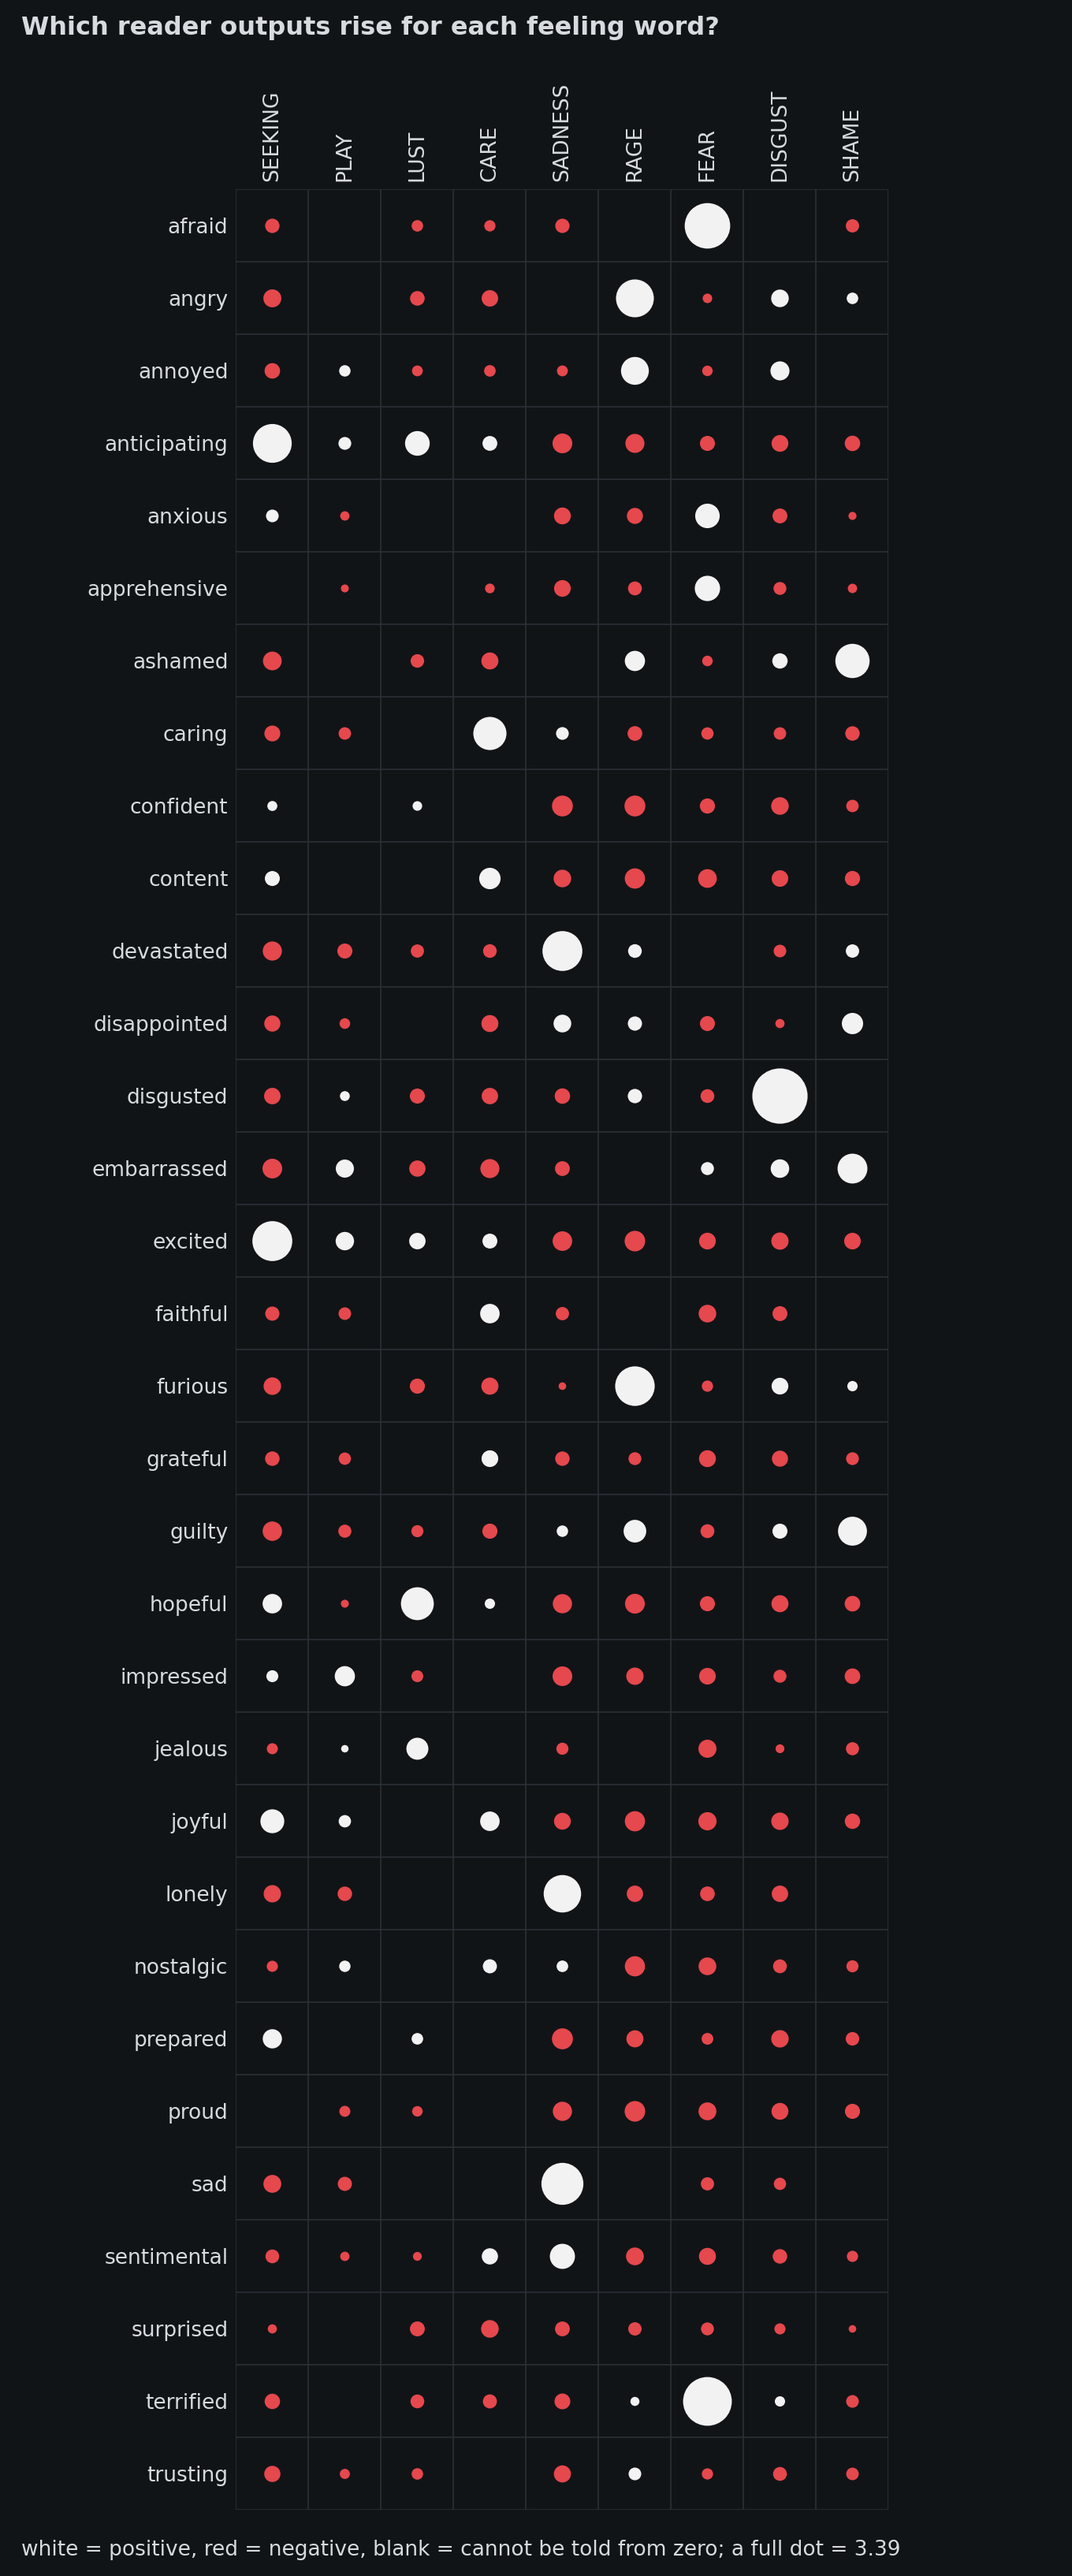

The table this chart was drawn from, first rows:
row, col, estimate, low, high
afraid, SEEKING, -0.2296, -0.2764, -0.1694
afraid, PLAY, -0.04533, -0.1087, 0.03692
afraid, LUST, -0.1474, -0.1866, -0.1088
afraid, CARE, -0.141, -0.194, -0.07403
afraid, SADNESS, -0.2281, -0.2733, -0.1764
afraid, RAGE, 0.0397, -0.0277, 0.1158
afraid, FEAR, 2.297, 2.092, 2.485
afraid, DISGUST, 0.02067, -0.03228, 0.08309
afraid, SHAME, -0.1969, -0.2258, -0.162
angry, SEEKING, -0.3581, -0.3813, -0.3317
angry, PLAY, -0.02299, -0.08517, 0.05215
angry, LUST, -0.2372, -0.2861, -0.2068
angry, CARE, -0.3018, -0.3333, -0.2664
angry, SADNESS, -0.003784, -0.06559, 0.0622
angry, RAGE, 1.59, 1.424, 1.754
angry, FEAR, -0.101, -0.1526, -0.04413
angry, DISGUST, 0.3443, 0.2605, 0.422
angry, SHAME, 0.1477, 0.06601, 0.2382
annoyed, SEEKING, -0.2672, -0.296, -0.2347
annoyed, PLAY, 0.1446, 0.07242, 0.2349
annoyed, LUST, -0.1297, -0.1775, -0.07298
annoyed, CARE, -0.1499, -0.1903, -0.1071
annoyed, SADNESS, -0.1319, -0.1821, -0.08023
annoyed, RAGE, 0.8608, 0.7394, 0.9716
annoyed, FEAR, -0.1224, -0.1712, -0.07264
annoyed, DISGUST, 0.4023, 0.2741, 0.5419
annoyed, SHAME, 0.01553, -0.05516, 0.09046
anticipating, SEEKING, 1.671, 1.499, 1.847
anticipating, PLAY, 0.1822, 0.08911, 0.2887
anticipating, LUST, 0.676, 0.4709, 0.9805
anticipating, CARE, 0.2433, 0.1414, 0.372
anticipating, SADNESS, -0.4333, -0.4586, -0.4063
anticipating, RAGE, -0.4028, -0.4351, -0.368
anticipating, FEAR, -0.2517, -0.291, -0.2089
anticipating, DISGUST, -0.3125, -0.3311, -0.2951
anticipating, SHAME, -0.2653, -0.2931, -0.2329
anxious, SEEKING, 0.178, 0.05638, 0.3272
anxious, PLAY, -0.09729, -0.1497, -0.03924
anxious, LUST, 0.05359, -0.009102, 0.1291
anxious, CARE, -0.0241, -0.08627, 0.04121
anxious, SADNESS, -0.3154, -0.3548, -0.273
anxious, RAGE, -0.2857, -0.3303, -0.239
anxious, FEAR, 0.6671, 0.5232, 0.8093
anxious, DISGUST, -0.2459, -0.2844, -0.1912
anxious, SHAME, -0.07215, -0.128, -0.01292
apprehensive, SEEKING, -0.03944, -0.1111, 0.03813
apprehensive, PLAY, -0.07015, -0.126, -0.007716
apprehensive, LUST, -0.05631, -0.1045, 0.003646
apprehensive, CARE, -0.1049, -0.1535, -0.05081
apprehensive, SADNESS, -0.3089, -0.3516, -0.2621
apprehensive, RAGE, -0.2135, -0.2637, -0.1587
apprehensive, FEAR, 0.7118, 0.5775, 0.8632
apprehensive, DISGUST, -0.1849, -0.2369, -0.1261
apprehensive, SHAME, -0.09808, -0.1594, -0.01896
ashamed, SEEKING, -0.3892, -0.4268, -0.3437
ashamed, PLAY, -0.07479, -0.1631, 0.04618
ashamed, LUST, -0.2035, -0.2655, -0.1302
ashamed, CARE, -0.3228, -0.3519, -0.2944
ashamed, SADNESS, -0.00153, -0.05695, 0.05523
ashamed, RAGE, 0.4545, 0.3475, 0.5651
... 228 more rows
